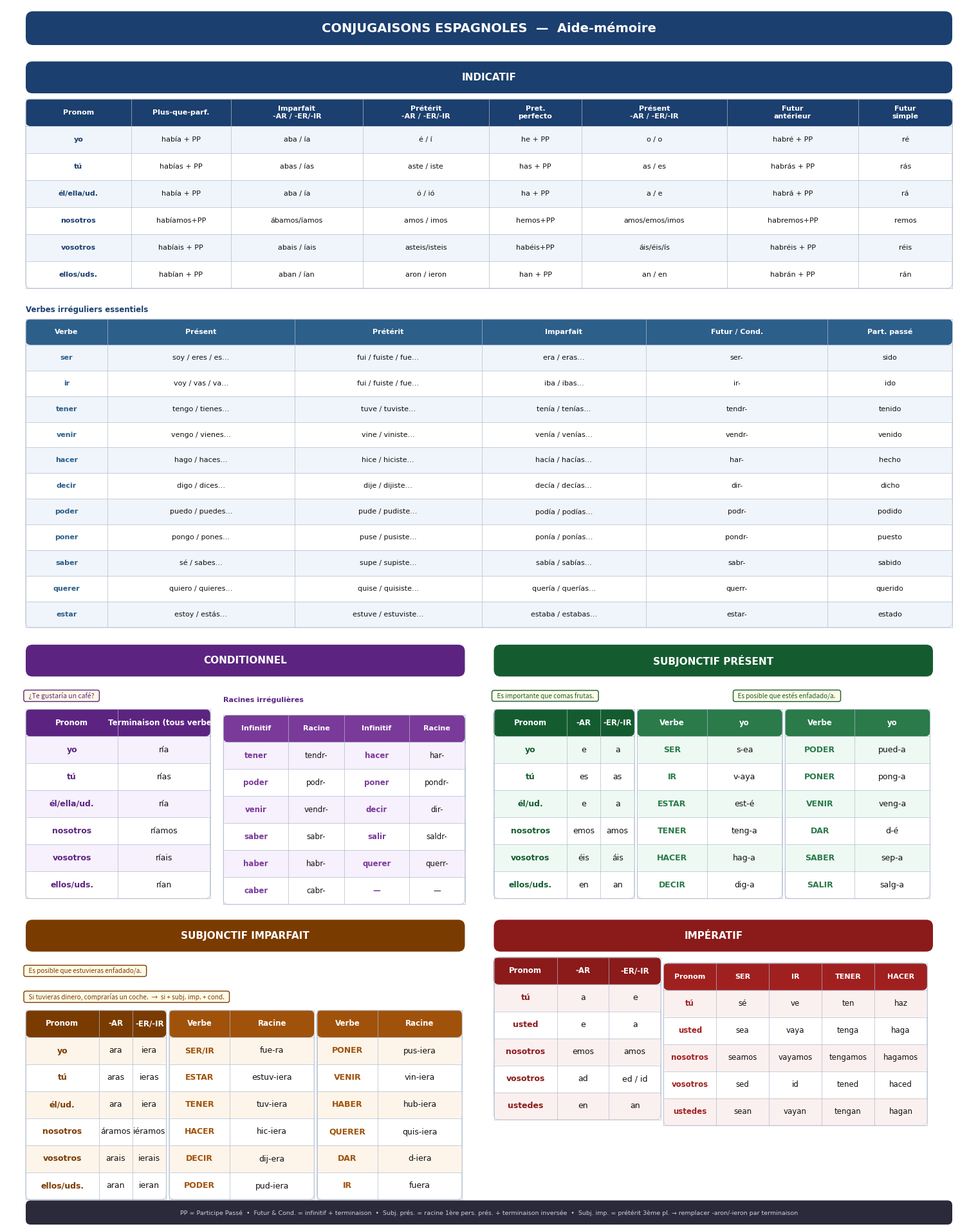

Here is the Python script that generated this plot:
import matplotlib.pyplot as plt
from matplotlib.patches import FancyBboxPatch

# ── Palette ────────────────────────────────────────────────────
C = dict(
    ind='#1B3F6E', cond='#5C2480', sp='#145C30',
    si='#7A3B00',  imp='#8B1A1A', bg='#FFFFFF',
    white='#FFFFFF', border='#B0BBCC', text='#111111',
    ind_alt='#E8F0FA', cond_alt='#F3E8FC', sp_alt='#E6F7EE',
    si_alt='#FDF0E0', imp_alt='#FAE8E8',
)

# ── Figure setup ───────────────────────────────────────────────
FW, FH = 15, 15          # inches  (square-ish, scales at print)
DPI = 140
fig = plt.figure(figsize=(FW, FH), dpi=DPI)
fig.patch.set_facecolor(C['bg'])
ax = fig.add_axes([0, 0, 1, 1])
ax.set_xlim(0, 1); ax.set_ylim(0, 1); ax.axis('off')

# ── Low-level drawing helpers ──────────────────────────────────
def box(x, y, w, h, fc, ec='none', lw=0, r=0.005, z=2, alpha=1):
    p = FancyBboxPatch((x, y), w, h,
        boxstyle=f'round,pad=0,rounding_size={r}',
        facecolor=fc, edgecolor=ec, linewidth=lw,
        alpha=alpha, zorder=z, transform=ax.transAxes,
        clip_on=False)
    ax.add_patch(p)

def tx(x, y, s, fs=9, c='#111111', bold=False, ha='center', va='center', it=False, z=5):
    ax.text(x, y, s, fontsize=fs, color=c,
            fontweight='bold' if bold else 'normal',
            fontstyle='italic' if it else 'normal',
            ha=ha, va=va, zorder=z, transform=ax.transAxes,
            fontfamily='DejaVu Sans', clip_on=False)

def hline(x0, x1, y, lw=0.5, color=None):
    ax.plot([x0, x1], [y, y], color=color or C['border'],
            lw=lw, transform=ax.transAxes, zorder=6, clip_on=False)

def vline(x, y0, y1, lw=0.5, color=None):
    ax.plot([x, x], [y0, y1], color=color or C['border'],
            lw=lw, transform=ax.transAxes, zorder=6, clip_on=False)

# ── Section banner ─────────────────────────────────────────────
def sec_banner(x, y, w, h, label, color, fs=11):
    box(x, y, w, h, color, r=0.007, z=3)
    tx(x+w/2, y+h/2, label, fs=fs, c='white', bold=True)

# ── Pill (example sentence) ────────────────────────────────────
def pill(x, y, text, color, fs=7.5):
    ax.text(x, y+0.008, f'  {text}  ', fontsize=fs, color=color,
        ha='left', va='center', transform=ax.transAxes,
        bbox=dict(boxstyle='round,pad=0.3', facecolor='#FFFBE6',
                  edgecolor=color, linewidth=1.0),
        fontstyle='italic', zorder=6)

# ── Table drawing ──────────────────────────────────────────────
# col_widths must sum to total width
# returns bottom-y of the drawn table
def table(x0, y_top, col_widths, headers, rows,
          hdr_bg, alt_bg, row_h=0.028, fs=8.5, hfs=8.0, bold_cols=None):
    tw = sum(col_widths)
    n  = len(rows)
    th = row_h * (n + 1)
    yb = y_top - th          # bottom-y

    # background card
    box(x0, yb, tw, th, C['white'], ec=C['border'], lw=0.6, r=0.005, z=2)

    # header row
    box(x0, y_top - row_h, tw, row_h, hdr_bg, r=0.005, z=3)
    cx = x0
    for col, cw in zip(headers, col_widths):
        tx(cx + cw/2, y_top - row_h/2, col, fs=hfs, c='white', bold=True)
        cx += cw

    # data rows
    for ri, row in enumerate(rows):
        ry = y_top - row_h*(ri+2)
        if ri % 2 == 0:
            box(x0, ry, tw, row_h, alt_bg, alpha=0.65, z=2)
        cx = x0
        for ci, (cell, cw) in enumerate(zip(row, col_widths)):
            is_bold_col = bold_cols and ci in bold_cols
            is_pron = (ci == 0)
            tx(cx + cw/2, ry + row_h/2, cell,
               fs=fs, c=hdr_bg if (is_pron or is_bold_col) else C['text'],
               bold=(is_pron or is_bold_col))
            cx += cw

    # grid
    for ri in range(n+2):
        hline(x0, x0+tw, y_top - row_h*ri)
    cx = x0
    for cw in col_widths:
        vline(cx, yb, y_top)
        cx += cw
    vline(cx, yb, y_top)

    return yb

# ══════════════════════════════════════════════════════════════════
# LAYOUT CONSTANTS
# ══════════════════════════════════════════════════════════════════
RH   = 0.028    # row height (normalized)
SH   = 0.033    # section banner height
GAP  = 0.012    # vertical gap
PH   = 0.022    # pill height (space reserved)
LH   = 0.020    # sub-label height
M    = 0.020    # left/right margin
W    = 1 - 2*M  # total content width = 0.96
LW   = 0.455    # left column width
RW   = 0.455    # right column width
LC   = M        # left col start x
RC   = M + LW + 0.03  # right col start x

# ── TITLE ──────────────────────────────────────────────────────
box(M, 0.960, W, 0.035, C['ind'], r=0.008, z=3)
tx(0.5, 0.9775, 'CONJUGAISONS ESPAGNOLES  —  Aide-mémoire', fs=14, c='white', bold=True)

y = 0.955  # current top cursor

# ══════════════════════════════════════════════════════════════════
# 1. INDICATIF  (full width)
# ══════════════════════════════════════════════════════════════════
y -= GAP
sec_banner(M, y-SH, W, SH, 'INDICATIF', C['ind'])
y -= SH + 0.006

cw_i = [0.100, 0.095, 0.125, 0.120, 0.088, 0.138, 0.125, 0.089]
# sum = 0.880, scale to W=0.96
scale = W / sum(cw_i)
cw_i = [c*scale for c in cw_i]

h_i = ['Pronom', 'Plus-que-parf.', 'Imparfait\n-AR / -ER/-IR',
        'Prétérit\n-AR / -ER/-IR', 'Pret.\nperfecto',
        'Présent\n-AR / -ER/-IR', 'Futur\nantérieur', 'Futur\nsimple']
rows_i = [
    ['yo',          'había + PP',    'aba / ía',      'é / í',         'he + PP',   'o / o',          'habré + PP',   'ré'],
    ['tú',          'habías + PP',   'abas / ías',    'aste / iste',   'has + PP',  'as / es',        'habrás + PP',  'rás'],
    ['él/ella/ud.', 'había + PP',    'aba / ía',      'ó / ió',        'ha + PP',   'a / e',          'habrá + PP',   'rá'],
    ['nosotros',    'habíamos+PP',   'ábamos/íamos',  'amos / imos',   'hemos+PP',  'amos/emos/imos', 'habremos+PP',  'remos'],
    ['vosotros',    'habíais + PP',  'abais / íais',  'asteis/isteis', 'habéis+PP', 'áis/éis/ís',     'habréis + PP', 'réis'],
    ['ellos/uds.',  'habían + PP',   'aban / ían',    'aron / ieron',  'han + PP',  'an / en',        'habrán + PP',  'rán'],
]
y = table(M, y, cw_i, h_i, rows_i, C['ind'], C['ind_alt'], row_h=RH, fs=8.0, hfs=8.0)

# Verbes irréguliers — tableau complet (full width, 11 data rows)
y -= GAP
tx(M, y-LH/2, 'Verbes irréguliers essentiels', fs=8.5, c=C['ind'], bold=True, ha='left')
y -= LH

cw_vi = [0.072, 0.165, 0.165, 0.145, 0.160, 0.110]
s = W/sum(cw_vi); cw_vi=[c*s for c in cw_vi]
rows_vi = [
    ['ser',    'soy / eres / es…',      'fui / fuiste / fue…',      'era / eras…',        'ser-',    'sido'],
    ['ir',     'voy / vas / va…',       'fui / fuiste / fue…',      'iba / ibas…',        'ir-',     'ido'],
    ['tener',  'tengo / tienes…',       'tuve / tuviste…',          'tenía / tenías…',    'tendr-',  'tenido'],
    ['venir',  'vengo / vienes…',       'vine / viniste…',          'venía / venías…',    'vendr-',  'venido'],
    ['hacer',  'hago / haces…',         'hice / hiciste…',          'hacía / hacías…',    'har-',    'hecho'],
    ['decir',  'digo / dices…',         'dije / dijiste…',          'decía / decías…',    'dir-',    'dicho'],
    ['poder',  'puedo / puedes…',       'pude / pudiste…',          'podía / podías…',    'podr-',   'podido'],
    ['poner',  'pongo / pones…',        'puse / pusiste…',          'ponía / ponías…',    'pondr-',  'puesto'],
    ['saber',  'sé / sabes…',           'supe / supiste…',          'sabía / sabías…',    'sabr-',   'sabido'],
    ['querer', 'quiero / quieres…',     'quise / quisiste…',        'quería / querías…',  'querr-',  'querido'],
    ['estar',  'estoy / estás…',        'estuve / estuviste…',      'estaba / estabas…',  'estar-',  'estado'],
]
y = table(M, y, cw_vi,
          ['Verbe', 'Présent', 'Prétérit', 'Imparfait', 'Futur / Cond.', 'Part. passé'],
          rows_vi, '#2C5F8A', C['ind_alt'], row_h=RH*0.95, fs=8.0, hfs=8.0)

# ══════════════════════════════════════════════════════════════════
# 2. CONDITIONNEL (left)  |  SUBJONCTIF PRÉSENT (right)
# ══════════════════════════════════════════════════════════════════
y -= GAP * 1.5
y_2col_top = y   # save y for right column

# ── CONDITIONNEL ──────────────────────────────────────────────
sec_banner(LC, y-SH, LW, SH, 'CONDITIONNEL', C['cond'])
y -= SH + 0.006
pill(LC, y-PH, '¿Te gustaría un café?', C['cond'])
y -= PH + 0.006

# 2 sub-tables side by side inside left column
SUB1W = LW*0.42    # terminaisons
SUB2W = LW*0.55    # irréguliers
SUB_GAP = LW - SUB1W - SUB2W

cw_ct = [SUB1W*0.50, SUB1W*0.50]
rows_ct = [['yo','ría'],['tú','rías'],['él/ella/ud.','ría'],
           ['nosotros','ríamos'],['vosotros','ríais'],['ellos/uds.','rían']]
table(LC, y, cw_ct, ['Pronom','Terminaison (tous verbes)'],
      rows_ct, C['cond'], C['cond_alt'], row_h=RH, fs=9, hfs=8.5)

cw_ci = [SUB2W*0.27, SUB2W*0.23, SUB2W*0.27, SUB2W*0.23]
rows_ci = [
    ['tener','tendr-','hacer','har-'],
    ['poder','podr-','poner','pondr-'],
    ['venir','vendr-','decir','dir-'],
    ['saber','sabr-','salir','saldr-'],
    ['haber','habr-','querer','querr-'],
    ['caber','cabr-','—','—'],
]
tx(LC+SUB1W+SUB_GAP, y+LH/2, 'Racines irrégulières', fs=8, c=C['cond'], bold=True, ha='left')
table(LC+SUB1W+SUB_GAP, y-LH*0.3, cw_ci,
      ['Infinitif','Racine','Infinitif','Racine'],
      rows_ci, '#7A3A9A', C['cond_alt'], row_h=RH, fs=8.5, hfs=8.0, bold_cols={0,2})

# ── SUBJONCTIF PRÉSENT ────────────────────────────────────────
y = y_2col_top
sec_banner(RC, y-SH, RW, SH, 'SUBJONCTIF PRÉSENT', C['sp'])
y -= SH + 0.006
pill(RC, y-PH, 'Es importante que comas frutas.', C['sp'], fs=7.2)
pill(RC+0.25, y-PH, 'Es posible que estés enfadado/a.', C['sp'], fs=7.2)
y -= PH + 0.006

# Terminaisons + 2 sets of irregulars side by side
SPA = RW * 0.32   # terminaisons
SPB = RW * 0.33   # irr set 1
SPC = RW * 0.33   # irr set 2
GG  = 0.003

cw_spt = [SPA*0.52, SPA*0.24, SPA*0.24]
rows_spt=[['yo','e','a'],['tú','es','as'],['él/ud.','e','a'],
          ['nosotros','emos','amos'],['vosotros','éis','áis'],['ellos/uds.','en','an']]
table(RC, y, cw_spt, ['Pronom','-AR','-ER/-IR'],
      rows_spt, C['sp'], C['sp_alt'], row_h=RH, fs=9, hfs=8.5)

cw_spi = [SPB*0.48, SPB*0.52]
rows_spi1=[['SER','s-ea'],['IR','v-aya'],['ESTAR','est-é'],
           ['TENER','teng-a'],['HACER','hag-a'],['DECIR','dig-a']]
rows_spi2=[['PODER','pued-a'],['PONER','pong-a'],['VENIR','veng-a'],
           ['DAR','d-é'],['SABER','sep-a'],['SALIR','salg-a']]
table(RC+SPA+GG, y, cw_spi, ['Verbe','yo'],
      rows_spi1, '#2A7A4A', C['sp_alt'], row_h=RH, fs=9, hfs=8.5)
table(RC+SPA+SPB+2*GG, y, [SPC*0.48,SPC*0.52], ['Verbe','yo'],
      rows_spi2, '#2A7A4A', C['sp_alt'], row_h=RH, fs=9, hfs=8.5)

# bottom of this 2-col section (same nb of rows, same row_h)
n_rows_2col = max(len(rows_ct), len(rows_spt))  # = 6
y_after_2col = y_2col_top - SH - PH - LH*0.3 - RH*(n_rows_2col+1) - 0.010

# ══════════════════════════════════════════════════════════════════
# 3. SUBJONCTIF IMPARFAIT (left)  |  IMPÉRATIF (right)
# ══════════════════════════════════════════════════════════════════
y3 = y_after_2col - GAP*1.5
y3_top = y3

# ── SUBJONCTIF IMPARFAIT ──────────────────────────────────────
sec_banner(LC, y3-SH, LW, SH, 'SUBJONCTIF IMPARFAIT', C['si'])
y3 -= SH + 0.006
pill(LC, y3-PH, 'Es posible que estuvieras enfadado/a.', C['si'], fs=7.2)
y3 -= PH + GAP*0.4
pill(LC, y3-PH, 'Si tuvieras dinero, comprarías un coche.  →  si + subj. imp. + cond.', C['si'], fs=7.2)
y3 -= PH + 0.006

SIA = LW * 0.32
SIB = LW * 0.33
SIC = LW * 0.33

cw_sit = [SIA*0.52, SIA*0.24, SIA*0.24]
rows_sit=[['yo','ara','iera'],['tú','aras','ieras'],['él/ud.','ara','iera'],
          ['nosotros','áramos','iéramos'],['vosotros','arais','ierais'],['ellos/uds.','aran','ieran']]
table(LC, y3, cw_sit, ['Pronom','-AR','-ER/-IR'],
      rows_sit, C['si'], C['si_alt'], row_h=RH, fs=9, hfs=8.5)

cw_siirr=[SIB*0.42,SIB*0.58]
rows_siirr1=[['SER/IR','fue-ra'],['ESTAR','estuv-iera'],['TENER','tuv-iera'],
             ['HACER','hic-iera'],['DECIR','dij-era'],['PODER','pud-iera']]
rows_siirr2=[['PONER','pus-iera'],['VENIR','vin-iera'],['HABER','hub-iera'],
             ['QUERER','quis-iera'],['DAR','d-iera'],['IR','fuera']]
table(LC+SIA+GG, y3, cw_siirr, ['Verbe','Racine'],
      rows_siirr1, '#A0520A', C['si_alt'], row_h=RH, fs=9, hfs=8.5)
table(LC+SIA+SIB+2*GG, y3, [SIC*0.42,SIC*0.58], ['Verbe','Racine'],
      rows_siirr2, '#A0520A', C['si_alt'], row_h=RH, fs=9, hfs=8.5)

# ── IMPÉRATIF ─────────────────────────────────────────────────
y4 = y3_top
sec_banner(RC, y4-SH, RW, SH, 'IMPÉRATIF', C['imp'])
y4 -= SH + 0.006

IMA = RW * 0.38
IMB = RW * 0.60

cw_imt=[IMA*0.38, IMA*0.31, IMA*0.31]
rows_imt=[['tú','a','e'],['usted','e','a'],['nosotros','emos','amos'],
          ['vosotros','ad','ed / id'],['ustedes','en','an']]
table(RC, y4, cw_imt, ['Pronom','-AR','-ER/-IR'],
      rows_imt, C['imp'], C['imp_alt'], row_h=RH, fs=9, hfs=8.5)

cw_imi=[IMB*0.20, IMB*0.20, IMB*0.20, IMB*0.20, IMB*0.20]
rows_imi=[
    ['tú',      'sé',    've',     'ten',     'haz'],
    ['usted',   'sea',   'vaya',   'tenga',   'haga'],
    ['nosotros','seamos','vayamos','tengamos','hagamos'],
    ['vosotros','sed',   'id',     'tened',   'haced'],
    ['ustedes', 'sean',  'vayan',  'tengan',  'hagan'],
]
tx(RC+IMA+GG, y4+LH/2, 'Formes irrégulières', fs=8, c=C['imp'], bold=True, ha='left')
table(RC+IMA+GG, y4-LH*0.3, cw_imi,
      ['Pronom','SER','IR','TENER','HACER'],
      rows_imi, '#A02020', C['imp_alt'], row_h=RH, fs=8.5, hfs=8.0)

# ══════════════════════════════════════════════════════════════════
# FOOTER
# ══════════════════════════════════════════════════════════════════
# Calculate bottom of all content
y_bottom = y3_top - SH - 2*PH - GAP*0.4 - RH*7 - 0.010
box(M, y_bottom-0.028, W, 0.025, '#2A2A3A', r=0.005, z=3)
tx(0.5, y_bottom-0.016,
   'PP = Participe Passé  •  Futur & Cond. = infinitif + terminaison  •  '
   'Subj. prés. = racine 1ère pers. prés. + terminaison inversée  •  '
   'Subj. imp. = prétérit 3ème pl. → remplacer -aron/-ieron par terminaison',
   fs=6.8, c='#D0CDE0')

plt.savefig('conjugaisons.jpg',
            dpi=DPI, bbox_inches='tight',
            facecolor=C['bg'], format='jpeg',
            pil_kwargs={'quality': 96})
print('Done')
